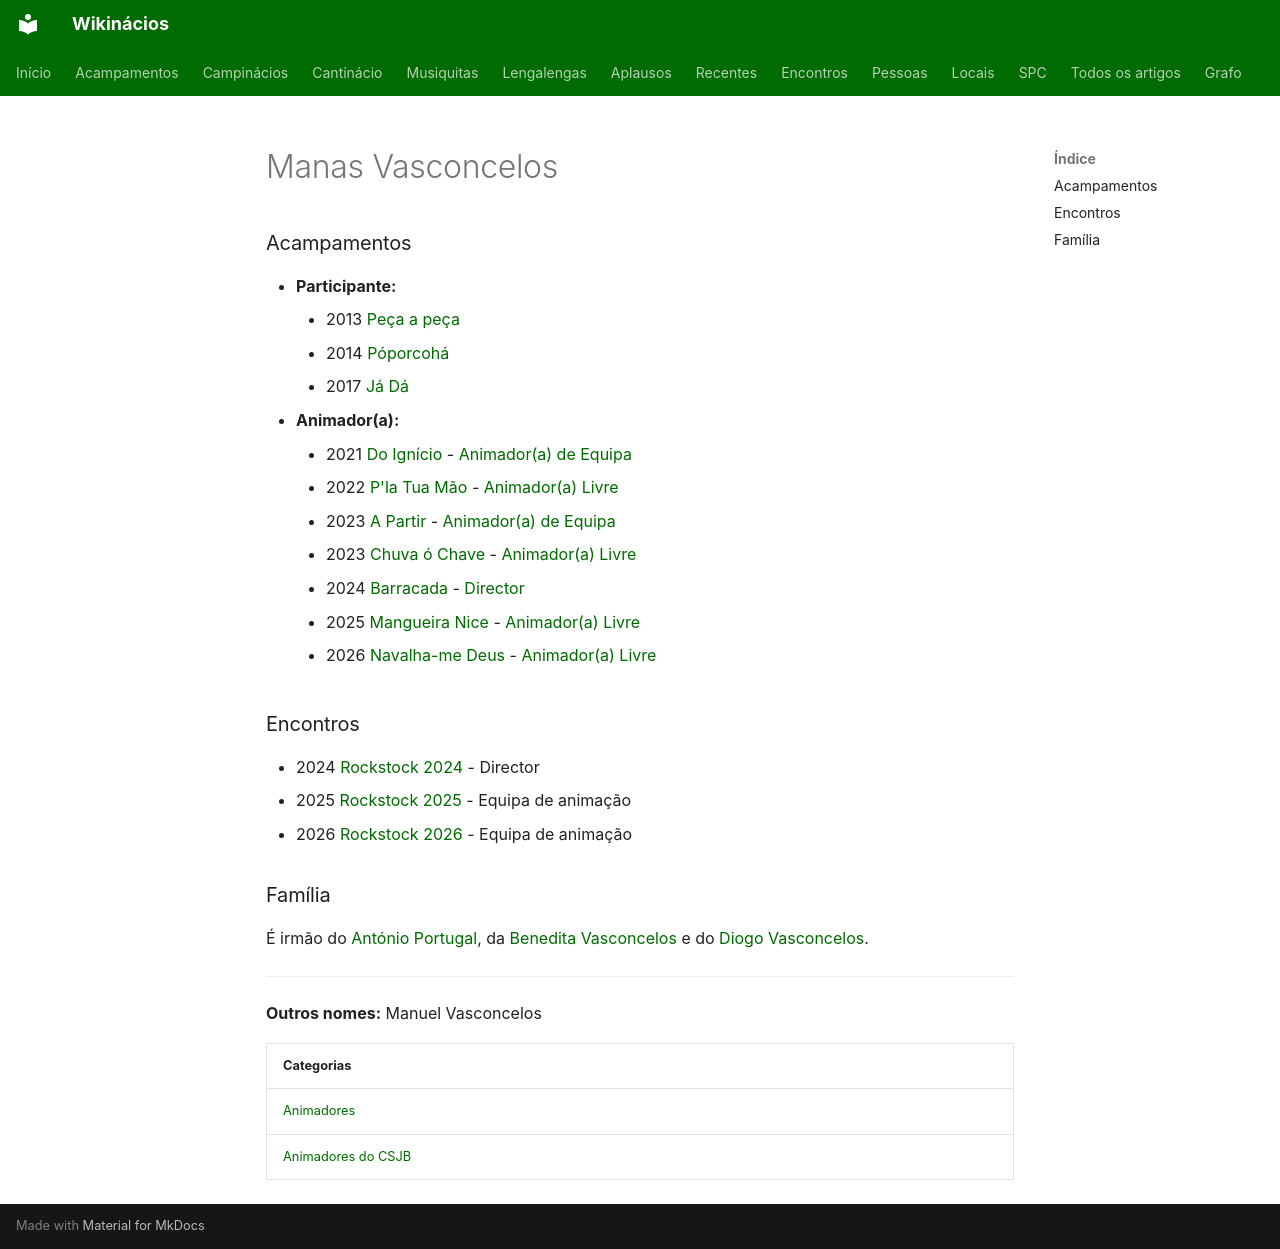

repository: neteinstein/Campinacios · page: Pessoas/M/Manas Vasconcelos.html · generator: mkdocs

# Manas Vasconcelos

### Acampamentos

- **Participante:**
    - 2013 [Peça a peça](../../Acampamentos/2013/Pe%C3%A7a%20a%20pe%C3%A7a.md)
    - 2014 [Póporcohá](../../Acampamentos/2014/P%C3%B3porcoh%C3%A1.md)
    - 2017 [Já Dá](../../Acampamentos/2017/J%C3%A1%20D%C3%A1.md)
- **Animador(a):**
    - 2021 [Do Ignício](../../Acampamentos/2021/Do%20Ign%C3%ADcio.md) - [Animador(a) de Equipa](../../Cargos/Animador%20de%20Equipa.md)
    - 2022 [P'la Tua Mão](../../Acampamentos/2022/P%27la%20Tua%20M%C3%A3o.md) - [Animador(a) Livre](../../Cargos/Animador%20Livre.md)
    - 2023 [A Partir](../../Acampamentos/2023/A%20Partir.md) - [Animador(a) de Equipa](../../Cargos/Animador%20de%20Equipa.md)
    - 2023 [Chuva ó Chave](../../Acampamentos/2023/Chuva%20%C3%B3%20Chave.md) - [Animador(a) Livre](../../Cargos/Animador%20Livre.md)
    - 2024 [Barracada](../../Acampamentos/2024/Barracada.md) - [Director](../../Cargos/Director.md)
    - 2025 [Mangueira Nice](../../Acampamentos/2025/Mangueira%20Nice.md) - [Animador(a) Livre](../../Cargos/Animador%20Livre.md)
    - 2026 [Navalha-me Deus](../../Acampamentos/2026/Navalha-me%20Deus.md) - [Animador(a) Livre](../../Cargos/Animador%20Livre.md)

### Encontros

- 2024 [Rockstock 2024](../../Encontros/Rockstock%202024.md) - Director
- 2025 [Rockstock 2025](../../Encontros/Rockstock%202025.md) - Equipa de animação
- 2026 [Rockstock 2026](../../Encontros/Rockstock%202026.md) - Equipa de animação

### Família

É irmão do [António Portugal](../A/Ant%C3%B3nio%20Portugal.md), da [Benedita Vasconcelos](../B/Benedita%20Vasconcelos.md) e do [Diogo Vasconcelos](../D/Diogo%20Vasconcelos.md).

---

**Outros nomes:** Manuel Vasconcelos

| Categorias |
| --- |
| [Animadores](../../Categorias/Animadores.md) |
| [Animadores do CSJB](../../Categorias/Animadores%20do%20CSJB.md) |
